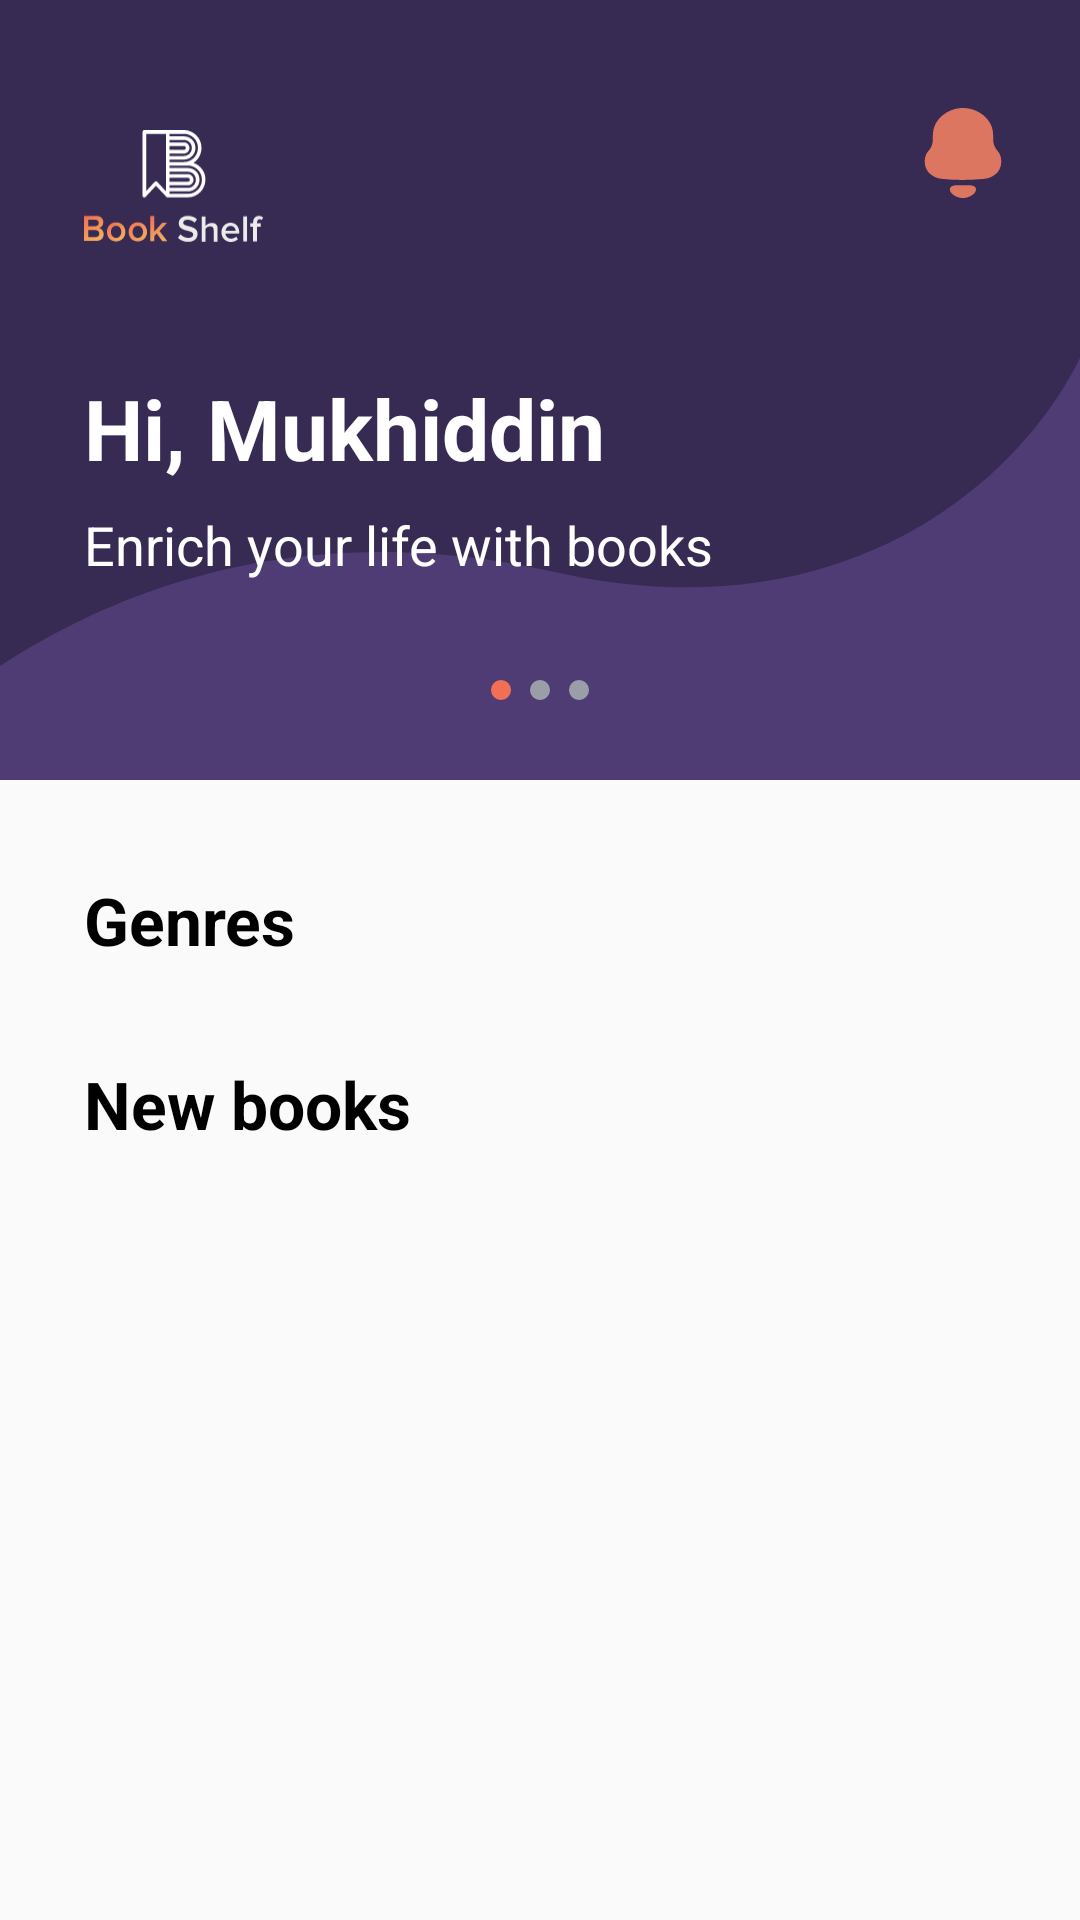

Layout XML and referenced resources for this Android screen:
<!-- AndroidManifest.xml: application theme Theme.Skillshare -->
<!-- res/layout/fragment_home.xml -->
<?xml version="1.0" encoding="utf-8"?>
<ScrollView xmlns:android="http://schemas.android.com/apk/res/android"
    xmlns:app="http://schemas.android.com/apk/res-auto"
    xmlns:tools="http://schemas.android.com/tools"
    android:layout_width="match_parent"
    android:layout_height="match_parent"
    android:orientation="vertical"
    tools:context=".bottom_nav.HomeFragment">


    <LinearLayout
        android:layout_width="match_parent"
        android:layout_height="match_parent"
        android:orientation="vertical">

        <androidx.constraintlayout.widget.ConstraintLayout
            android:id="@+id/ctl_header"
            android:layout_width="match_parent"
            android:layout_height="260dp"
            android:background="@drawable/geaderhome">

            <ImageView
                android:id="@+id/logo_home"
                android:layout_width="60dp"
                android:layout_height="52dp"
                android:layout_marginStart="28dp"
                android:layout_marginTop="36dp"
                android:src="@drawable/logowhite"
                app:layout_constraintStart_toStartOf="parent"
                app:layout_constraintTop_toTopOf="parent" />

            <ImageView
                android:layout_width="26dp"
                android:layout_height="30dp"
                android:layout_marginTop="36dp"
                android:layout_marginEnd="26dp"
                android:src="@drawable/notification"
                app:layout_constraintEnd_toEndOf="parent"
                app:layout_constraintTop_toTopOf="parent"

                />

            <TextView
                android:id="@+id/txv_home"
                android:layout_width="wrap_content"
                android:layout_height="wrap_content"
                android:layout_marginStart="28dp"
                android:layout_marginTop="36dp"
                android:text="Hi, Mukhiddin"
                android:textColor="@color/white"
                android:textSize="28sp"
                android:textStyle="bold"
                app:layout_constraintStart_toStartOf="parent"
                app:layout_constraintTop_toBottomOf="@id/logo_home" />

            <TextView
                android:layout_width="wrap_content"
                android:layout_height="wrap_content"
                android:layout_marginStart="28dp"
                android:layout_marginTop="8dp"
                android:text="@string/titile_home"
                android:textColor="@color/white"
                android:textSize="18sp"
                app:layout_constraintStart_toStartOf="parent"
                app:layout_constraintTop_toBottomOf="@id/txv_home" />

            <LinearLayout
                android:layout_width="wrap_content"
                android:layout_height="wrap_content"
                android:layout_marginBottom="18dp"
                android:orientation="horizontal"
                android:padding="8dp"
                app:layout_constraintBottom_toBottomOf="parent"
                app:layout_constraintEnd_toEndOf="parent"
                app:layout_constraintStart_toStartOf="parent">

                <Button
                    android:id="@+id/btn_next1"
                    android:layout_width="8dp"
                    android:layout_height="8dp"
                    android:layout_marginEnd="5dp"
                    android:background="@drawable/ic_choosen"
                    android:backgroundTint="@color/secondary" />

                <Button
                    android:id="@+id/btn_next2"
                    android:layout_width="8dp"
                    android:layout_height="8dp"
                    android:layout_marginEnd="5dp"
                    android:background="@drawable/ic_not_choosen" />

                <Button
                    android:id="@+id/btn_next3"
                    android:layout_width="8dp"
                    android:layout_height="8dp"
                    android:background="@drawable/ic_not_choosen" />


            </LinearLayout>


        </androidx.constraintlayout.widget.ConstraintLayout>

        <TextView
            android:layout_width="wrap_content"
            android:layout_height="wrap_content"
            android:layout_marginStart="28dp"
            android:layout_marginTop="32dp"
            android:text="Genres"
            android:textColor="@color/black"
            android:textSize="22sp"
            android:textStyle="bold" />


        <androidx.recyclerview.widget.RecyclerView
            android:id="@+id/recyclerView"
            android:layout_width="wrap_content"
            android:layout_height="wrap_content"
            android:orientation="horizontal"
            android:layout_marginStart="8dp"
            />
  <TextView
            android:layout_width="wrap_content"
            android:layout_height="wrap_content"
            android:layout_marginStart="28dp"
            android:layout_marginTop="32dp"
            android:text="New books"
            android:textColor="@color/black"
            android:textSize="22sp"
            android:textStyle="bold" />


        <androidx.recyclerview.widget.RecyclerView
            android:id="@+id/recViewBooks"
            android:layout_width="wrap_content"
            android:layout_height="wrap_content"
            android:orientation="horizontal"
            android:layout_marginStart="8dp"
            >


        </androidx.recyclerview.widget.RecyclerView>

    </LinearLayout>
</ScrollView>
<!-- resources referenced by this layout -->
<resources>
  <color name="black">#FF000000</color>
  <color name="secondary">#F16F54</color>
  <color name="white">#FFFFFFFF</color>
  <!-- drawable geaderhome (drawable) -->
  <vector xmlns:android="http://schemas.android.com/apk/res/android"
      android:width="411dp"
      android:height="269dp"
      android:viewportWidth="411"
      android:viewportHeight="269">
    <path
        android:pathData="M0,0H411V259C411,264.523 406.523,269 401,269H10C4.477,269 0,264.523 0,259V0Z"
        android:fillColor="#372A53"/>
    <path
        android:pathData="M211.104,197.23C83.949,171.177 1.605,225.471 -31,250.871V300H417V110C401.5,154.5 332,222 211.104,197.23Z"
        android:fillColor="#4F3C75"/>
  </vector>
  <!-- drawable ic_choosen (drawable) -->
  <vector android:height="24dp" android:tint="#EC6D52"
      android:viewportHeight="24" android:viewportWidth="24"
      android:width="24dp" xmlns:android="http://schemas.android.com/apk/res/android">
      <path android:fillColor="@android:color/white" android:pathData="M12,12m-10,0a10,10 0,1 1,20 0a10,10 0,1 1,-20 0"/>
  </vector>
  <!-- drawable ic_not_choosen (drawable) -->
  <vector android:height="24dp" android:tint="#9A9EA8"
      android:viewportHeight="24" android:viewportWidth="24"
      android:width="24dp" xmlns:android="http://schemas.android.com/apk/res/android">
      <path android:fillColor="@android:color/white" android:pathData="M12,12m-10,0a10,10 0,1 1,20 0a10,10 0,1 1,-20 0"/>
  </vector>
  <!-- drawable logowhite: vector/xml drawable (drawable, 6782 chars, omitted) -->
  <!-- drawable notification (drawable) -->
  <vector xmlns:android="http://schemas.android.com/apk/res/android"
      android:width="26dp"
      android:height="30dp"
      android:viewportWidth="26"
      android:viewportHeight="30">
    <path
        android:pathData="M23.0606,10.1945C23.0606,12.0784 23.5585,13.1888 24.6543,14.4684C25.4846,15.4111 25.75,16.6212 25.75,17.934C25.75,19.2454 25.3192,20.4902 24.456,21.5009C23.326,22.7125 21.7323,23.486 20.1059,23.6205C17.7489,23.8214 15.3905,23.9906 13.0007,23.9906C10.6095,23.9906 8.2526,23.8894 5.8956,23.6205C4.2677,23.486 2.674,22.7125 1.5455,21.5009C0.6823,20.4902 0.25,19.2454 0.25,17.934C0.25,16.6212 0.5169,15.4111 1.3457,14.4684C2.4757,13.1888 2.9409,12.0784 2.9409,10.1945V9.5555C2.9409,7.0325 3.57,5.3828 4.8655,3.7678C6.7916,1.4125 9.879,0 12.9337,0H13.0678C16.1881,0 19.3754,1.4805 21.2687,3.937C22.4971,5.5187 23.0606,7.099 23.0606,9.5555V10.1945ZM8.6105,27.0912C8.6105,26.3359 9.3037,25.9899 9.9448,25.8419C10.6946,25.6832 15.2639,25.6832 16.0138,25.8419C16.6548,25.9899 17.348,26.3359 17.348,27.0912C17.3108,27.8104 16.8889,28.4479 16.306,28.8528C15.5501,29.442 14.6631,29.8151 13.7359,29.9496C13.223,30.016 12.7191,30.0176 12.2242,29.9496C11.2954,29.8151 10.4084,29.442 9.6541,28.8513C9.0697,28.4479 8.6478,27.8104 8.6105,27.0912Z"
        android:fillColor="#DD7661"
        android:fillType="evenOdd"/>
  </vector>
  <string name="titile_home">Enrich your life with books</string>
  <style name="Theme.Skillshare" parent="Theme.AppCompat.DayNight.NoActionBar">
          
          <item name="colorPrimary">@color/main_700</item>
          <item name="colorPrimaryVariant">@color/main_700</item>
          <item name="colorOnPrimary">@color/white</item>
          
          <item name="colorSecondary">@color/teal_200</item>
          <item name="colorSecondaryVariant">@color/teal_700</item>
          <item name="colorOnSecondary">@color/black</item>
          
          <item name="android:statusBarColor" tools:targetApi="l">?attr/colorPrimaryVariant</item>
          
      </style>
  <color name="main_700">#372A53</color>
  <color name="teal_200">#FF03DAC5</color>
  <color name="teal_700">#FF018786</color>
</resources>
